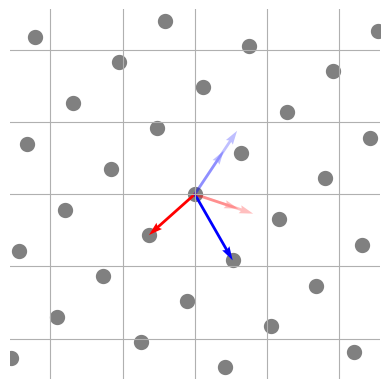

This figure's Python source:
import numpy as np
import matplotlib.pyplot as plt
import matplotlib.patches as patches
from matplotlib.path import Path


def plotLattice(ax, basis_vectors, ldown, rup, color, linewidth, alpha):
    """
    Draws a two-dimensional lattice.

    Args:
        ax: The Matplotlib Axes instance to plot on.
        basis_vectors: A list of two NumPy arrays representing the basis vectors of the lattice.
        ldown: A NumPy array representing the lower left corner of the rectangular area to draw the lattice in.
        rup: A NumPy array representing the upper right corner of the rectangular area to draw the lattice in.
        color: A string representing the color of the lattice points and basis vectors.
        linewidth: A float representing the linewidth of the lattice points.
        alpha: A float representing the alpha value of the lattice points.

    Returns:
        A list of NumPy arrays representing the lattice points.
    """
    
    # get the basis vectors
    b1, b2 = np.array(basis_vectors[0]), np.array(basis_vectors[1])
    # list to hold the lattice points
    points = []
    
    # upper bounds for the for loops
    xmax, ymax = 0, 0
    if b1[0] == 0:
        xmax = np.floor(rup[0] / abs(b2[0]))
    elif b2[0] == 0:
        xmax = np.floor(rup[0] / abs(b1[0]))
    else:
        xmax = np.floor(rup[0] / min(abs(b1[0]),abs(b2[0])))
    
    if b1[1] == 0:
        ymax = np.floor(rup[1] / abs(b2[1]))
    elif b2[1] == 0:
        ymax = np.floor(rup[1] / abs(b1[1]))
    else:
        ymax = np.floor(rup[1] / min(abs(b1[1]),abs(b2[1])))
    
    # increase the bounds by 1
    xmax = int(xmax) + 50
    ymax = int(ymax) + 50
    
    # get the lower bounds for the for loops
    xmin, ymin = -int(xmax), -int(ymax)
    
    for i in range(xmin, int(xmax)):
        for j in range(ymin, int(ymax)):
            # make the linear combination
            p = i * b1 + j * b2
            # if the point is within the plotting area, plot it and add the point to the list
            if ldown[0] <= p[0] <= rup[0] and ldown[1] <= p[1] <= rup[1]:
                ax.scatter(p[0], p[1], color='gray', linewidths=5, alpha=1)
                points.append(p)

    # plot basis vectors
    # ax.quiver(0, 0, b1[0], b1[1], color='red', scale_units='xy', scale=1, alpha=1)
    # ax.quiver(0, 0, b2[0], b2[1], color='blue', scale_units='xy', scale=1, alpha=1)
    # ax.quiver(0, 0, b2[0] + b1[0], b2[1] + b1[1], color='red', scale_units='xy', scale=1, alpha=1)
    # ax.quiver(0, 0, 2 * b2[0] + b1[0], 2 * b2[1] + b1[1], color='blue', scale_units='xy', scale=1, alpha=1)


    return points


def plotParallelepipeds(ax, bad_basis_vectors, points, color, linewidth, alpha):
    b1, b2 = np.array(bad_basis_vectors[0]), np.array(bad_basis_vectors[1])
    ax.quiver(0, 0, b1[0], b1[1], color='red', scale_units='xy', scale=1, alpha=1)
    ax.quiver(0, 0, b2[0], b2[1], color='blue', scale_units='xy', scale=1, alpha=1)

    # Example new vectors (replace with your actual new vectors)
    new_vec1 = np.array([3, -1])
    new_vec2 = np.array([2, 3])

    # Find lengths of the original vectors
    length_b1 = np.linalg.norm(b1)
    length_b2 = np.linalg.norm(b2)

    # Normalize the new vectors (scale them to unit length)
    new_vec1_normalized = new_vec1 / np.linalg.norm(new_vec1)
    new_vec2_normalized = new_vec2 / np.linalg.norm(new_vec2)

    # Scale the new vectors to have the same length as b1 and b2
    new_vec1_scaled = new_vec1_normalized * length_b1
    new_vec2_scaled = new_vec2_normalized * length_b2
    ax.quiver(0, 0, new_vec1_scaled[0], new_vec1_scaled[1], color='red', scale_units='xy', scale=1, alpha=0.25)
    ax.quiver(0, 0, new_vec2_scaled[0], new_vec2_scaled[1], color='blue', scale_units='xy', scale=1, alpha=0.25)
    ax.quiver(0, 0, new_vec1[0], new_vec1[1], color='red', scale_units='xy', scale=1, alpha=0.25)
    ax.quiver(0, 0, new_vec2[0], new_vec2[1], color='blue', scale_units='xy', scale=1, alpha=0.25)
    # e = [-0.506185, -0.99403]
    # ax.scatter(6 - e[0], 7 - e[1], color='green', linewidths=5, alpha=1)
    # ax.scatter(6, 7, color='red', linewidths=5, alpha=1)
    # for p in points:
    #     # Calculate the center offset
    #     center_offset = (b1 + b2) / 2
    #     # Define vertices for the parallelepiped centered on the lattice point
    #     vertices = [p - center_offset, p - center_offset + b1, p - center_offset + b1 + b2, p - center_offset + b2]
    #     path = Path(vertices)
    #     if path.contains_point(np.array([6 - e[0], 7 - e[1]])):
    #         fill_color = 'yellow'
    #         fill_alpha = 0.3
    #     else:
    #         fill_color = 'none'
    #         fill_alpha = 0.3
    #     parallelepiped = patches.Polygon(vertices, closed=True, fill=True, edgecolor=color, linewidth=linewidth, alpha=fill_alpha, facecolor=fill_color)
    #     ax.add_patch(parallelepiped)


if __name__ == '__main__':
    
    # Define original basis
    b1 = np.array([-3.18068, -2.83395])
    b2 = np.array([2.6236, -4.57916])
    basis_vectors = [b1, b2]

    # Define a "bad" basis
    bad_b1 = np.array([5, 4])
    bad_b2 = np.array([9, 5])
    bad_basis_vectors = [bad_b1, bad_b2]

    # define the plotting area
    ldown = np.array([-12.8, -12.8])
    rup = np.array([12.8, 12.8])

    fig, ax = plt.subplots()
    points = plotLattice(ax, basis_vectors, ldown, rup, 'blue', 3, 0.25)
    plotParallelepipeds(ax, basis_vectors, points, 'green', 1, 0.25)

    # resize the plotting window
    mngr = plt.get_current_fig_manager()
    mngr.resize(960, 1080)
    
    # tune axis
    ax.set_aspect('equal')
    ax.grid(True, which='both')
    ax.set_xlim(ldown[0], rup[0])
    ax.set_ylim(ldown[1], rup[1])

# Hide axis but keep the grid
    ax.spines['top'].set_color('none')
    ax.spines['right'].set_color('none')
    ax.spines['bottom'].set_color('none')
    ax.spines['left'].set_color('none')
    ax.tick_params(left=False, bottom=False, labelleft=False, labelbottom=False)    
    # show the plot
    plt.show()
